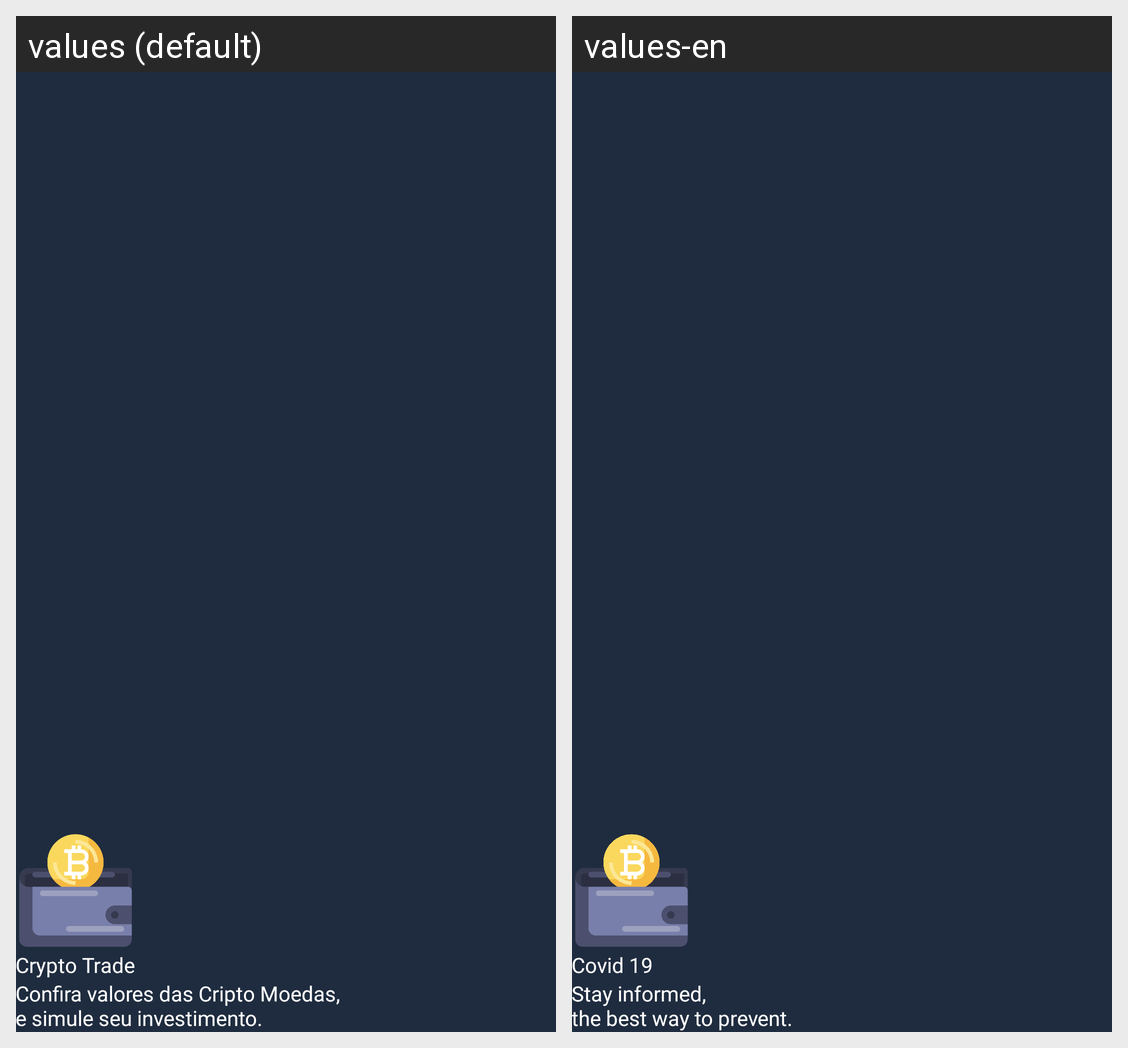

For this localized Android screen grid, give each drawn string resource with its value in every locale shown.
Android screen res/layout/nav_header_home.xml rendered under 2 locales, left to right: values (default), values-en. Device: Nexus 5 (rendered at 1080×1920; each locale shown at half size, 540×960, under a caption strip naming it); theme AppTheme.
Strings drawn on this screen, with the default value and each locale's value (text and hints the layout hard-codes, and strings that could not be matched under every locale, appear in the picture but are not listed):

app_name
  values: Crypto Trade
  values-en: Covid 19

splash_title
  values: Crypto Trade
  values-en: Covid 19

splash_message
  values: Confira valores das Cripto Moedas,
      e simule seu investimento.
  values-en: Stay informed,
      the best way to prevent.
